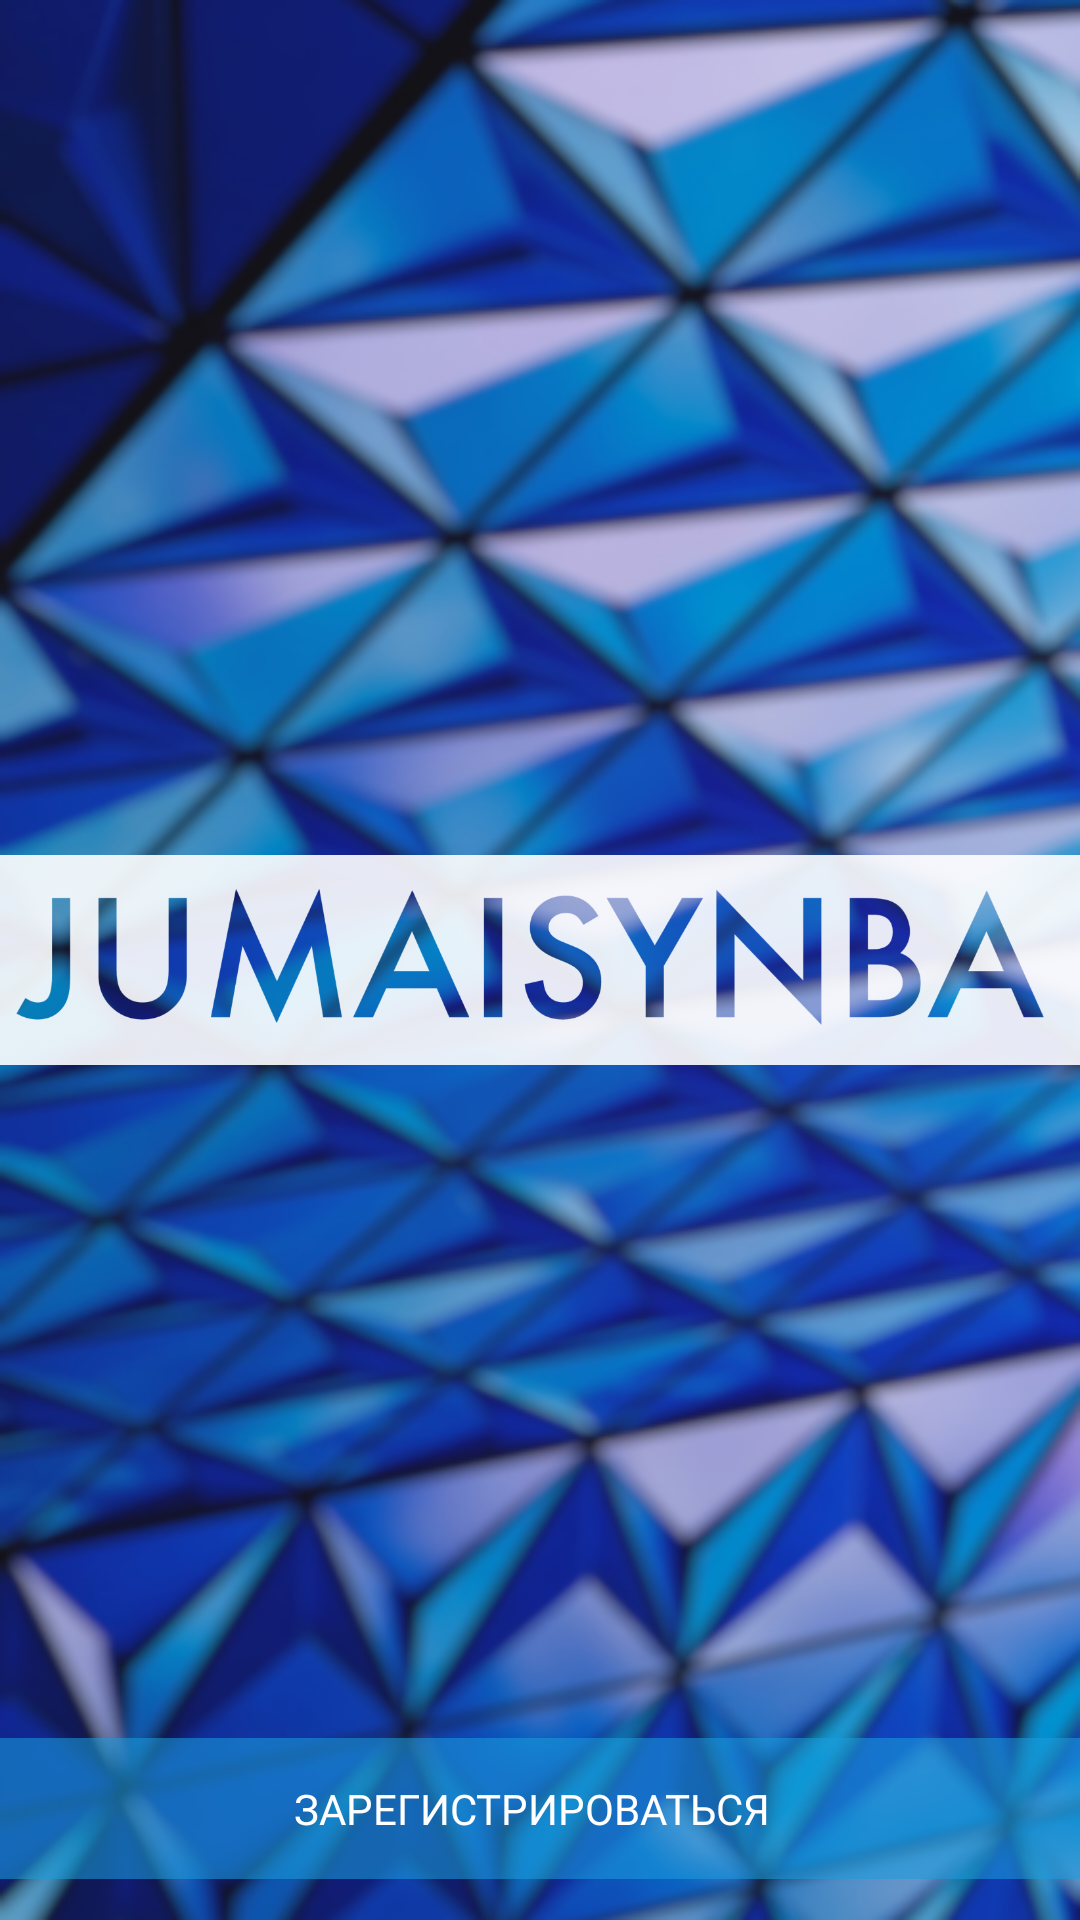

Android layout source for this screen:
<!-- AndroidManifest.xml: application theme AppTheme -->
<!-- res/layout/activity_login.xml -->
<?xml version="1.0" encoding="utf-8"?>
<androidx.constraintlayout.widget.ConstraintLayout xmlns:android="http://schemas.android.com/apk/res/android"
                                                   xmlns:app="http://schemas.android.com/apk/res-auto"
                                                   xmlns:tools="http://schemas.android.com/tools"
                                                   android:layout_width="match_parent"
                                                   android:layout_height="match_parent"
                                                   android:background="@drawable/background_jumaisynba">
    <ImageView
            android:layout_width="wrap_content"
            android:layout_height="wrap_content" app:srcCompat="@drawable/futurama_image" android:id="@+id/imageView2"
            app:layout_constraintTop_toTopOf="parent"
            app:layout_constraintBottom_toBottomOf="parent" app:layout_constraintEnd_toEndOf="parent"
            android:layout_marginEnd="8dp"
            app:layout_constraintStart_toStartOf="parent" android:layout_margin="0dp"
    />
    <Button
            android:text="Зарегистрироваться"
            android:layout_width="375dp"
            android:layout_height="47dp" android:id="@+id/button_login"
            app:layout_constraintEnd_toEndOf="parent" android:layout_marginEnd="8dp" android:layout_marginRight="8dp"
            app:layout_constraintStart_toStartOf="parent" android:layout_marginLeft="8dp"
            android:layout_marginStart="8dp" app:layout_constraintHorizontal_bias="0.6" android:layout_marginTop="8dp"
            app:layout_constraintTop_toBottomOf="@+id/imageView2" android:layout_marginBottom="8dp"
            app:layout_constraintBottom_toBottomOf="parent"
            android:textAppearance="@style/TextAppearance.AppCompat.Button"
            android:background="@drawable/shape_login_button" android:textColor="@color/white" android:padding="7dp"
            app:layout_constraintVertical_bias="0.943" android:fontFamily="@font/roboto_medium"
            android:onClick="phoneLogin"/>

</androidx.constraintlayout.widget.ConstraintLayout>
<!-- resources referenced by this layout -->
<resources>
  <color name="white">#FFFFFF</color>
  <!-- drawable background_jumaisynba: png bitmap (drawable, 344494 bytes) -->
  <!-- drawable futurama_image: png bitmap (drawable, 38135 bytes) -->
  <!-- drawable shape_login_button (drawable) -->
  <?xml version="1.0" encoding="utf-8"?>
  <shape xmlns:android="http://schemas.android.com/apk/res/android" >
  
      <corners android:radius="5dp" />
  
      <gradient android:angle="270"
                android:centerColor="@color/colorPrimaryTransparent"
                android:endColor="@color/colorPrimaryTransparent"
                android:startColor="@color/colorPrimaryTransparent" />
  </shape>
  <style name="AppTheme" parent="Theme.AppCompat.Light.NoActionBar">
          
          <item name="colorPrimary">@color/colorPrimary</item>
          <item name="colorPrimaryDark">@color/colorPrimaryDark</item>
          <item name="colorAccent">@color/colorAccent</item>
      </style>
  <color name="colorPrimaryTransparent">#90199CDB</color>
  <color name="colorPrimary">#199CDB</color>
  <color name="colorPrimaryDark">#1D8EC4</color>
  <color name="colorAccent">#D81B60</color>
</resources>
